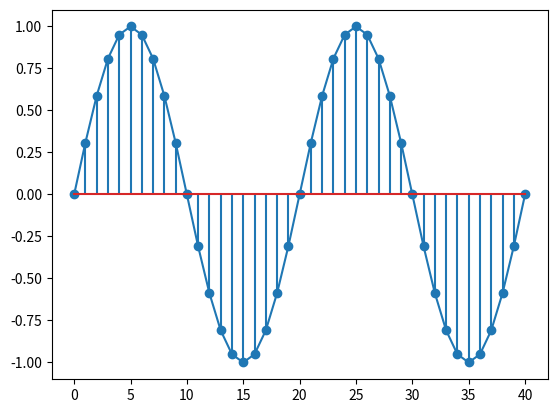
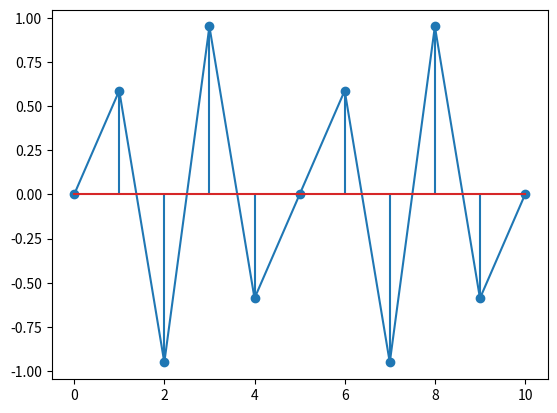
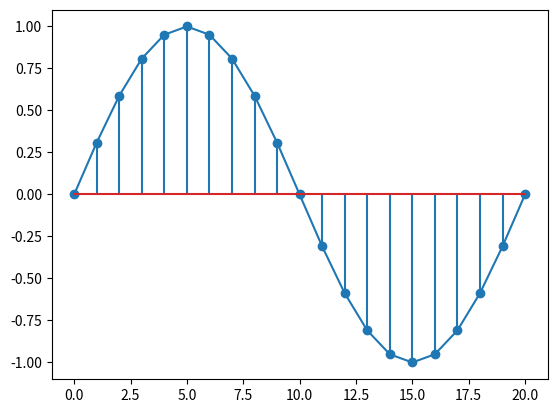
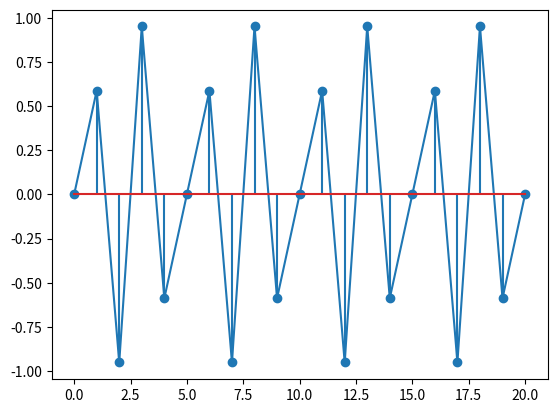
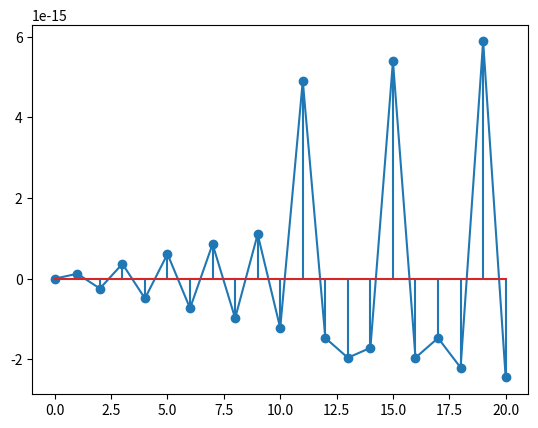
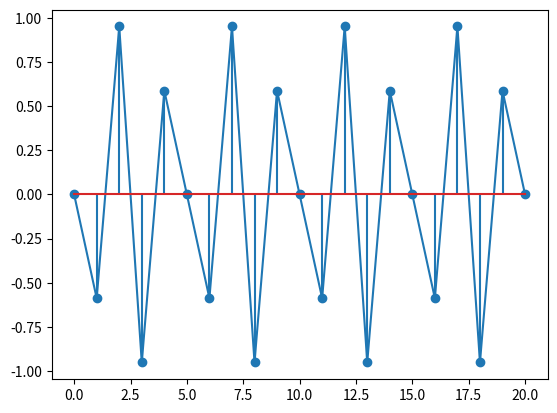
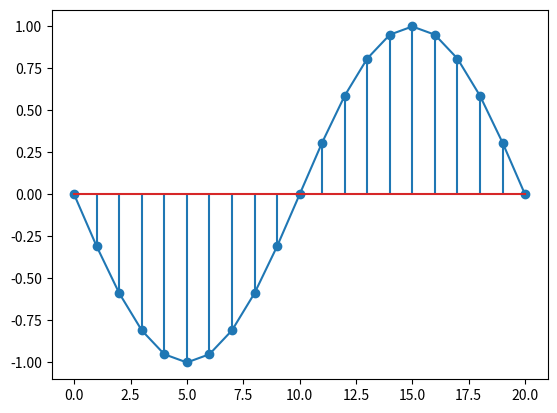
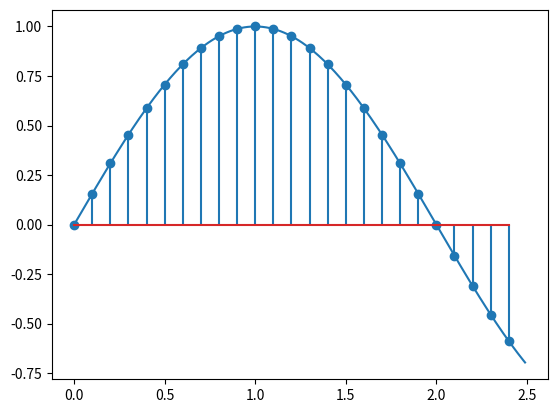
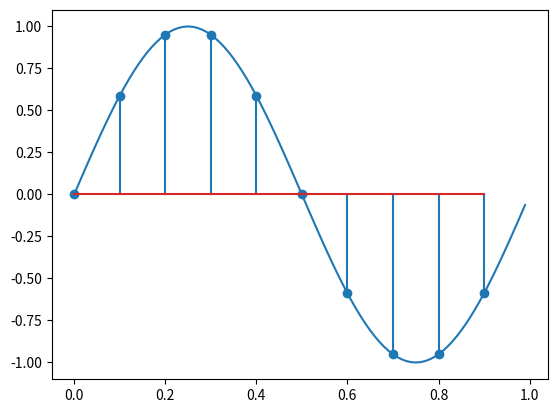
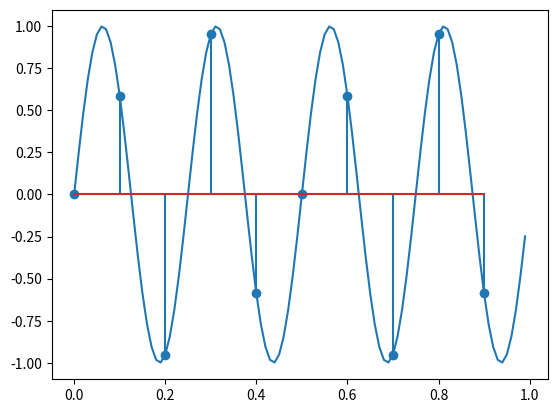
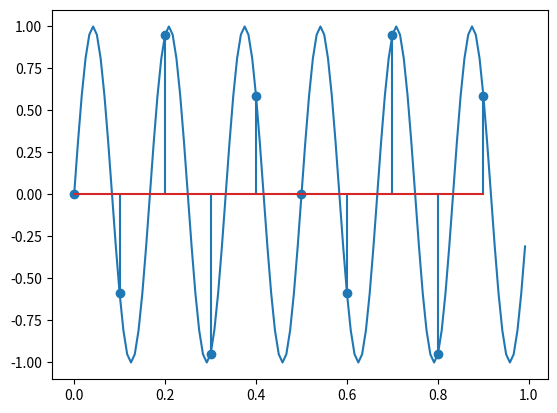
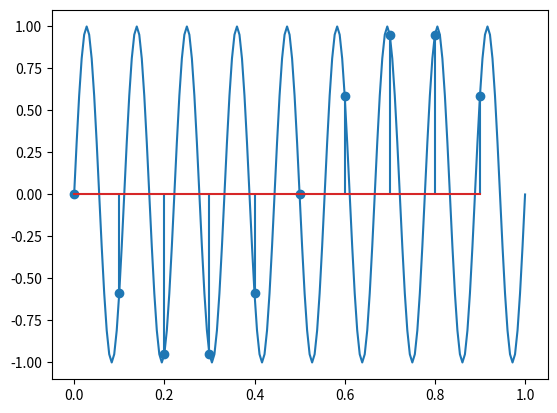
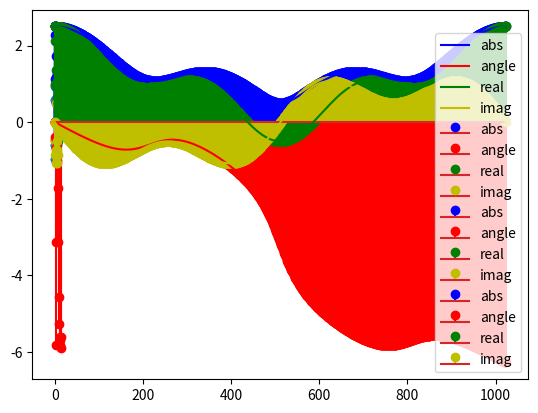

The matplotlib source for these figures, in order:
# Uvezi potrebne funkcije u globalni imenik
# numpy mora biti učitan prvi tako da njegove funkcije ne prikriju funkcije iz scipy.signal i scipy.fft
from numpy import *
from scipy.signal import *
from scipy.fft import *
from matplotlib.pyplot import *

def oos_sin(omega = 1, N = 100, phi = 0, A = 1):
  n = arange(0.0, N, 1.0)
  x = A * sin(omega * n + phi)
  return x

def oos_nacrtaj(x):
  figure()
  plot(x)
  stem(x)

#zbog arange ide +1 za broj ponavljanja

#2 perioda za omega1
oos_nacrtaj(oos_sin(0.1*pi, 41))

#2perioda za omega2
oos_nacrtaj(oos_sin(0.8*pi, 11))



oos_nacrtaj( oos_sin(0.1*pi,21) )
oos_nacrtaj( oos_sin(0.8*pi,21) )
oos_nacrtaj( oos_sin(1.0*pi,21) )
oos_nacrtaj( oos_sin(1.2*pi,21) )
oos_nacrtaj( oos_sin(1.9*pi,21) )

def oos_sin2(Omega = 1, N = 100, Ts = 1, phi = 0, A = 1):
  Tc = 0.1 * Ts;
  if pi/Omega/10 < Tc:
    Tc = pi/Omega/10
  t_max = Ts * N;
  td = arange(0.0, t_max, Ts)
  xd = A * sin(Omega * td + phi)
  tc = arange(0.0, t_max, Tc)
  xc = A * sin(Omega * tc + phi)
  return xd, td, xc, tc

def oos_nacrtaj2(xd, td, xc, tc):
  figure()
  plot(tc, xc)
  stem(td, xd)

# Test
oos_nacrtaj2( *oos_sin2(pi/2, 25, 0.1) )

oos_nacrtaj2( *oos_sin2(2*pi, 10, 0.1) )
oos_nacrtaj2( *oos_sin2(8*pi, 10, 0.1) )
oos_nacrtaj2( *oos_sin2(12*pi, 10, 0.1) )
oos_nacrtaj2( *oos_sin2(18*pi, 10, 0.1) )
oos_nacrtaj2( *oos_sin2(22*pi, 10, 0.1) )

import cmath

def oos_dtft(x, N, K):
  L=len(x)
  omega=[]
  if N<L:
    L=N

  for k in range(K):
    omega.append(k*(2*pi)/K)
  X=[]
  for omg in omega:
    pom=0
    for n in range(L):
      pom+=x[n]*np.float_power(e,(-1j*omg*n))
    X.append(pom)
  return X


oos_dtft([1,1,0,0.5], 4, 4)  

from scipy.fft import fft, ifft

def oos_dtft_sa_fft(x, N, K):
  L=len(x)
  if L<N:
   for i in range(N-L):
     x.append(0)

  X=fft(x, n=K) 
  
  return X


oos_dtft_sa_fft([1,1,0,0.5], 2, 10)  

def oos_nacrtaj_DFT(x):
  x_os=[]
  for i in range(0, len(x)):
    x_os.append(i)

  stem(x_os, np.absolute(x), 'b', markerfmt='bo', label='abs');
  stem(x_os, np.unwrap(np.angle(x)), 'r', markerfmt='ro', label='angle')
  stem(x_os, np.real(x), 'g', markerfmt='go', label='real')
  stem(x_os, np.imag(x), 'y', markerfmt='yo', label='imag')
  legend()
  show()

def oos_nacrtaj_DTFT(x):  
  x_os=[]
  for i in range(0, len(x)):
    x_os.append(i)


  plot(x_os, np.absolute(x), 'b', label='abs');
  plot(x_os, np.unwrap(np.angle(x)), 'r', label='angle')
  plot(x_os, np.real(x), 'g', label='real')
  plot(x_os, np.imag(x), 'y', label='imag')
  legend()
  show()


x=[1,1,0,0.5]
oos_nacrtaj_DFT(oos_dtft(x, 4, 4))
oos_nacrtaj_DFT(oos_dtft(x, 4, 16)) 
oos_nacrtaj_DFT(oos_dtft(x, 4, 1024))
oos_nacrtaj_DTFT(oos_dtft_sa_fft(x, 4, 1024)) 

# Upišite vaše rješenje

# Upišite vaše rješenje

# Upišite vaše rješenje

# Upišite vaše rješenje

# Upišite vaše rješenje